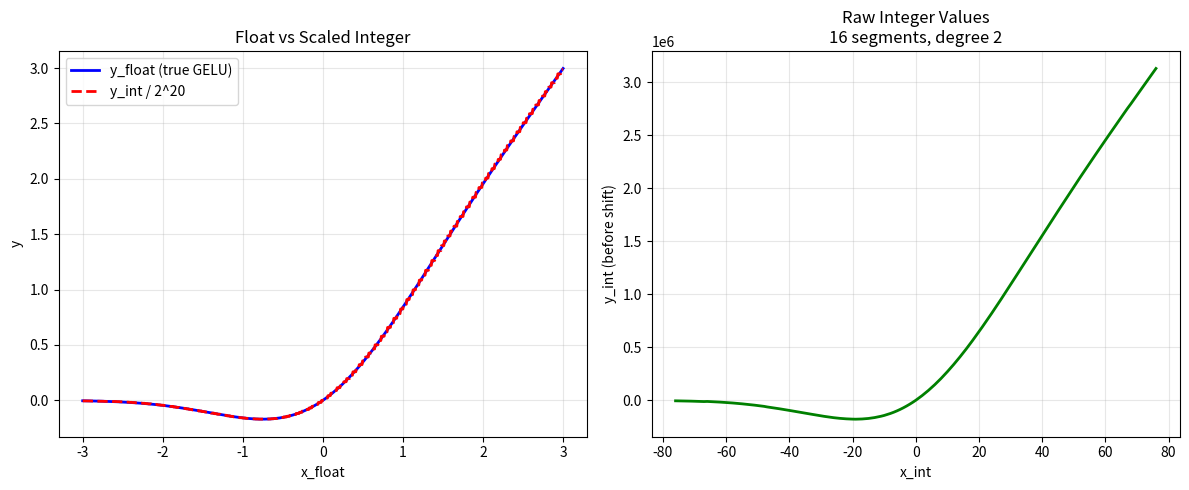

This chart was generated by the following Python code:
import numpy as np
import matplotlib.pyplot as plt
from scipy.special import erf

# Define the function to approximate
def gelu(x):
    """Gaussian Error Linear Unit."""
    return 0.5 * x * (1.0 + erf(x / np.sqrt(2.0)))

# Parameters
s_in = 5/127  # 8-bit scaling
N = 20

# Fit piecewise polynomials
def fit_piecewise(func, x_range, segments, degree):
    """Fit equal-width polynomials using least squares."""
    x_lo, x_hi = x_range
    xs = np.linspace(x_lo, x_hi, 10000)
    ys = func(xs)
    bounds = np.linspace(x_lo, x_hi, segments + 1)
    
    pieces = []
    for lo, hi in zip(bounds[:-1], bounds[1:]):
        mask = (xs >= lo) & (xs <= hi)
        coeffs = np.polyfit(xs[mask], ys[mask], degree)
        pieces.append(((lo, hi), coeffs))
    return pieces

# Fit GELU with piecewise polynomials
segments = 16
degree = 2
float_pieces = fit_piecewise(gelu, (-3, 3), segments, degree)

# Convert to integer pieces with correct scaling
int_pieces = []
for (lo_f, hi_f), coeffs in float_pieces:
    lo_i = int(round(lo_f / s_in))
    hi_i = int(round(hi_f / s_in))
    
    # Convert coefficients with correct scaling (like in simple polynomial)
    # For polynomial a*x^3 + b*x^2 + c*x + d
    int_coeffs = []
    deg = len(coeffs) - 1
    for i, coeff in enumerate(coeffs):
        power = deg - i  # Power of x for this coefficient
        # Scale by s_in^power * 2^N
        int_coeff = int(round(coeff * (s_in ** power) * (2 ** N)))
        int_coeffs.append(int_coeff)
    
    int_pieces.append((lo_i, hi_i, int_coeffs))

# X values
x_float = np.linspace(-3, 3, 1000)
x_int = np.round(x_float / s_in).astype(int)

# Float evaluation
y_float = gelu(x_float)

# Integer evaluation
y_int = np.zeros_like(x_int, dtype=np.int64)
for i, x_i in enumerate(x_int):
    # Find which piece this x belongs to
    for lo_i, hi_i, int_coeffs in int_pieces:
        if lo_i <= x_i <= hi_i:
            # Evaluate polynomial
            result = 0
            for coeff in int_coeffs:
                result = result * x_i + coeff
            y_int[i] = result
            break
    # If not within any segment, use first or last segmetn
    else:
        if x_i < int_pieces[0][0]:        # below all segments
            _, _, int_coeffs = int_pieces[0]
        else:                             # above all segments
            _, _, int_coeffs = int_pieces[-1]

        result = 0
        for c in int_coeffs:
            result = result * x_i + c
        y_int[i] = result
y_int_scaling = 1/(2**N)  # Output needs to be scaled back by 2^N

# Plot
plt.figure(figsize=(12, 5))

# Compare y_float with y_int/2^N
plt.subplot(1, 2, 1)
plt.plot(x_float, y_float, 'b-', label='y_float (true GELU)', linewidth=2)
plt.plot(x_float, y_int*y_int_scaling, 'r--', label=f'y_int / 2^{N}', linewidth=2)
plt.xlabel('x_float')
plt.ylabel('y')
plt.title('Float vs Scaled Integer')
plt.legend()
plt.grid(True, alpha=0.3)

# Show the raw integer values
plt.subplot(1, 2, 2)
plt.plot(x_int, y_int, 'g-', linewidth=2)
plt.xlabel('x_int')
plt.ylabel('y_int (before shift)')
plt.title(f'Raw Integer Values\n{segments} segments, degree {degree}')
plt.grid(True, alpha=0.3)

plt.tight_layout()
plt.savefig('piecewise_gelu_comparison.png', dpi=150)
plt.show()
